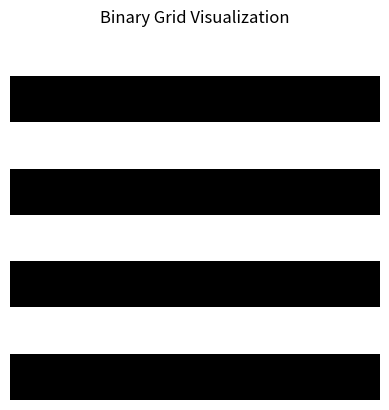

Here is the Python script that generated this plot:
import numpy as np
import matplotlib.pyplot as plt

# Assuming `test` contains the binary string (must be a multiple of 8 for an 8x8 grid)
test = "1111111100000000111111110000000011111111000000001111111100000000"  # Example binary data

# Define the grid size
grid_size = 8

# Validate test length
if len(test) % grid_size != 0:
    print("Error: Binary string length must be a multiple of", grid_size)
else:
    # Convert binary string into a 2D numpy array
    grid = np.array(list(test), dtype=int).reshape(grid_size, grid_size)

    # Plot the grid
    plt.imshow(grid, cmap='gray', interpolation='nearest')
    plt.axis('off')  # Hide the axis
    plt.title("Binary Grid Visualization")
    plt.show()